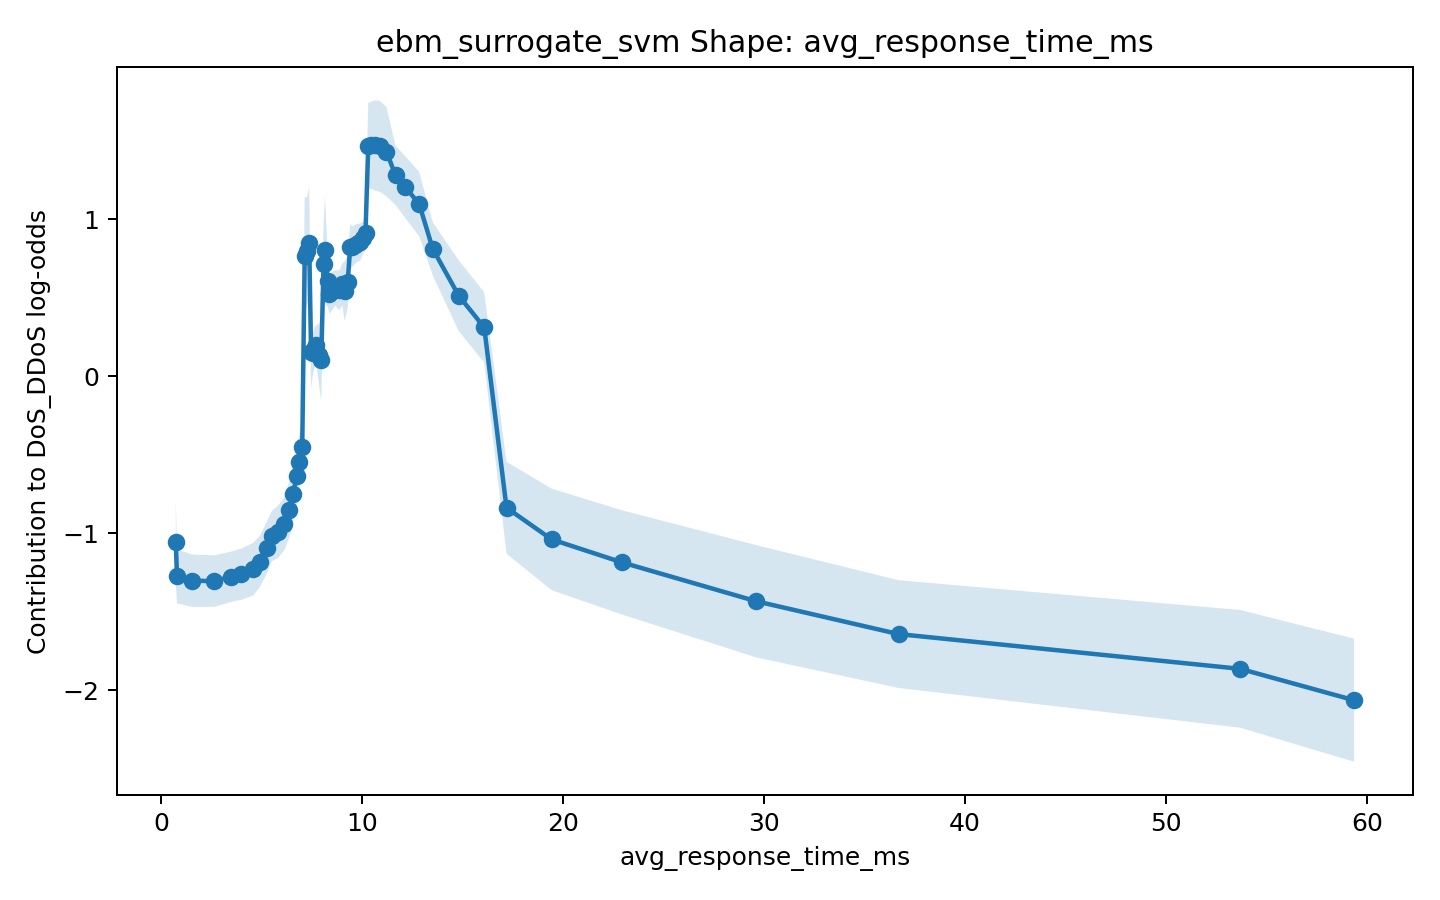

Data behind this chart, as committed beside it:
x, score, lower_bound, upper_bound
0.73, -1.055, -1.323, -0.7868
0.791, -1.272, -1.445, -1.1
1.524, -1.301, -1.468, -1.134
2.645, -1.304, -1.468, -1.139
3.481, -1.276, -1.436, -1.116
3.998, -1.26, -1.423, -1.096
4.596, -1.227, -1.394, -1.059
4.911, -1.179, -1.343, -1.016
5.252, -1.094, -1.26, -0.9274
5.512, -1.017, -1.177, -0.8572
5.82, -0.9898, -1.158, -0.8219
6.132, -0.939, -1.107, -0.7712
6.37, -0.8525, -1.031, -0.6738
6.563, -0.7491, -0.9384, -0.5598
6.753, -0.6347, -0.8254, -0.4441
6.867, -0.5477, -0.7177, -0.3778
7.023, -0.4524, -0.6165, -0.2883
7.146, 0.7653, 0.3877, 1.143
7.262, 0.7983, 0.4562, 1.141
7.37, 0.8514, 0.4966, 1.206
7.463, 0.1586, -0.07725, 0.3945
7.565, 0.1509, 0.01762, 0.2842
7.647, 0.1859, 0.05664, 0.3151
7.719, 0.2005, 0.07429, 0.3268
7.876, 0.1345, -0.06919, 0.3382
7.971, 0.106, -0.1602, 0.3722
8.084, 0.7146, 0.4633, 0.966
8.155, 0.8055, 0.4607, 1.15
8.294, 0.6065, 0.4415, 0.7715
8.372, 0.5269, 0.3998, 0.654
8.478, 0.5385, 0.4151, 0.6619
8.666, 0.5641, 0.4509, 0.6773
8.78, 0.5543, 0.4335, 0.6752
8.886, 0.5502, 0.4219, 0.6785
9.018, 0.5865, 0.452, 0.721
9.132, 0.543, 0.3532, 0.7328
9.287, 0.6038, 0.4335, 0.774
9.413, 0.8277, 0.6828, 0.9725
9.511, 0.8261, 0.6962, 0.956
9.625, 0.8387, 0.7127, 0.9648
9.79, 0.8523, 0.7325, 0.972
9.906, 0.8553, 0.7368, 0.9738
10.05, 0.8832, 0.7805, 0.9859
10.17, 0.9138, 0.8086, 1.019
10.31, 1.469, 1.195, 1.743
10.43, 1.472, 1.196, 1.749
10.64, 1.472, 1.184, 1.759
10.89, 1.465, 1.175, 1.755
11.22, 1.431, 1.147, 1.716
11.67, 1.282, 1.093, 1.471
12.15, 1.206, 1.009, 1.403
12.85, 1.098, 0.8925, 1.303
13.52, 0.8125, 0.6434, 0.9816
14.81, 0.5152, 0.2892, 0.7411
16.08, 0.3122, 0.08815, 0.5363
17.19, -0.8364, -1.129, -0.5437
19.43, -1.038, -1.362, -0.7147
22.93, -1.184, -1.517, -0.8522
29.59, -1.431, -1.789, -1.074
36.7, -1.641, -1.985, -1.298
... 2 more rows
